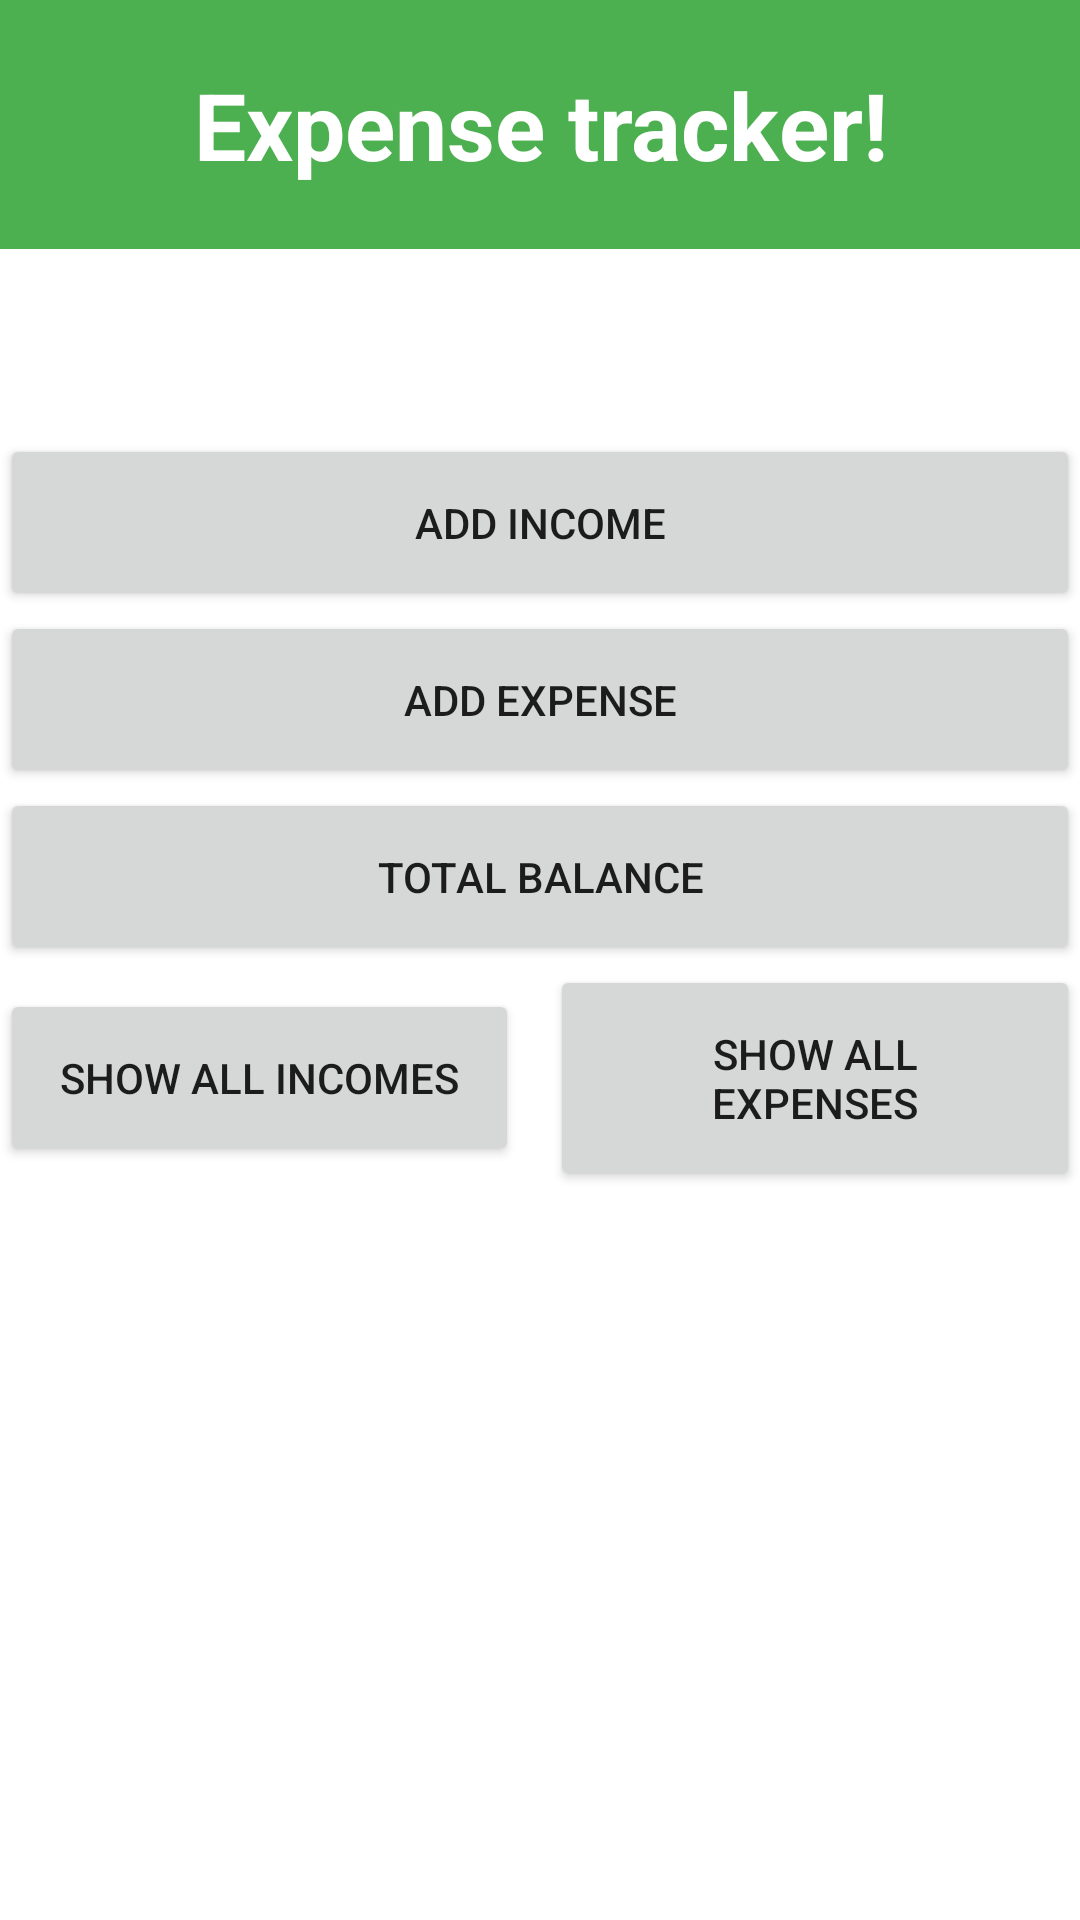

Here is an Android app screen rendered from its layout file. Give the layout XML and the strings, colors and styles it references.
<!-- AndroidManifest.xml: application theme Theme.ExpenseTrackerApp -->
<!-- res/layout/activity_main.xml -->
<?xml version="1.0" encoding="utf-8"?>
<LinearLayout xmlns:android="http://schemas.android.com/apk/res/android"
    xmlns:app="http://schemas.android.com/apk/res-auto"
    xmlns:tools="http://schemas.android.com/tools"
    android:layout_width="match_parent"
    android:layout_height="match_parent"
    android:orientation="vertical"
    tools:context=".MainActivity">

    <TextView
        android:layout_width="match_parent"
        android:layout_height="wrap_content"
        android:text="Expense tracker!"
        android:textAlignment="center"
        android:textSize="15pt"
        android:textStyle="bold"
        android:textColor="@color/white"
        android:padding="10pt"
        android:background="#4CAF50"
        app:layout_constraintBottom_toBottomOf="parent"
        app:layout_constraintEnd_toEndOf="parent"
        app:layout_constraintStart_toStartOf="parent"
        app:layout_constraintTop_toTopOf="parent" />

    <LinearLayout
        android:layout_width="match_parent"
        android:layout_height="wrap_content"
        android:orientation="vertical">

        <Button
            android:layout_width="match_parent"
            android:layout_height="wrap_content"
            android:layout_marginTop="30pt"
            android:padding="20dp"
            android:text="Add Income" />

        <Button
            android:layout_width="match_parent"
            android:layout_height="wrap_content"
            android:padding="20dp"
            android:text="Add Expense" />

        <Button
            android:layout_width="match_parent"
            android:layout_height="wrap_content"
            android:padding="20dp"
            android:text="Total Balance" />

    </LinearLayout>

    <LinearLayout
        android:layout_width="match_parent"
        android:layout_height="wrap_content"
        android:layout_gravity="center"
        android:gravity="center"
        android:orientation="horizontal"
        android:textAlignment="center">

        <Button
            android:layout_width="wrap_content"
            android:layout_height="wrap_content"
            android:layout_marginRight="5pt"
            android:padding="20dp"
            android:text="Show All Incomes" />

        <Button
            android:layout_width="wrap_content"
            android:layout_height="wrap_content"
            android:padding="20dp"
            android:text="Show All Expenses" />
    </LinearLayout>

</LinearLayout>
<!-- resources referenced by this layout -->
<resources>
  <style name="Theme.ExpenseTrackerApp" parent="Theme.MaterialComponents.DayNight.DarkActionBar">
          
          <item name="colorPrimary">@color/purple_500</item>
          <item name="colorPrimaryVariant">@color/purple_700</item>
          <item name="colorOnPrimary">@color/white</item>
          
          <item name="colorSecondary">@color/teal_200</item>
          <item name="colorSecondaryVariant">@color/teal_700</item>
          <item name="colorOnSecondary">@color/black</item>
          
          <item name="android:statusBarColor">?attr/colorPrimaryVariant</item>
          
      </style>
  <!-- not gathered from this repository: default colours our renderer supplied (Android Studio template values) -->
  <color name="purple_500">#FF6200EE</color>
  <color name="purple_700">#FF3700B3</color>
  <color name="teal_200">#FF03DAC5</color>
  <color name="teal_700">#FF018786</color>
  <color name="black">#FF000000</color>
  <color name="white">#FFFFFFFF</color>
</resources>
